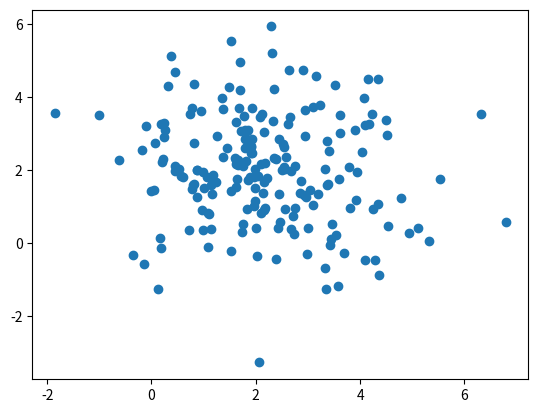

Recreate this plot in Python.
import numpy as np
import matplotlib.pyplot as plt

dimension=20
mu=np.array([2.0 for i in range(dimension)])

for i in range(10,dimension,1):
       mu[i]=2.0

conv=np.zeros((dimension,dimension))

for i in range(dimension):
    conv[i,i]=2

box=[]
for i in range(2*10**2):
    hoge=np.random.multivariate_normal(mu,conv)
    hoge=list(hoge)
    box.append(hoge)
box=np.array(box)

plt.scatter(box[:,0],box[:,1])
plt.show()

#np.savetxt("make1.csv",box,delimiter=',') #mu 0~9:2.0 10~:4.0
#np.savetxt("make2.csv",box,delimiter=',') #mu 0~9:4.0 10~:2.0
#np.savetxt("make3.csv",box,delimiter=',') #mu 0~:2.0
#np.savetxt("make2_1.csv",box,delimiter=',') #mu 0~9:2.0 10~:4.0
#np.savetxt("make2_2.csv",box,delimiter=',') #mu 0~9:4.0 10~:2.0
#np.savetxt("make2_3.csv",box,delimiter=',') #mu 0~:2.0
